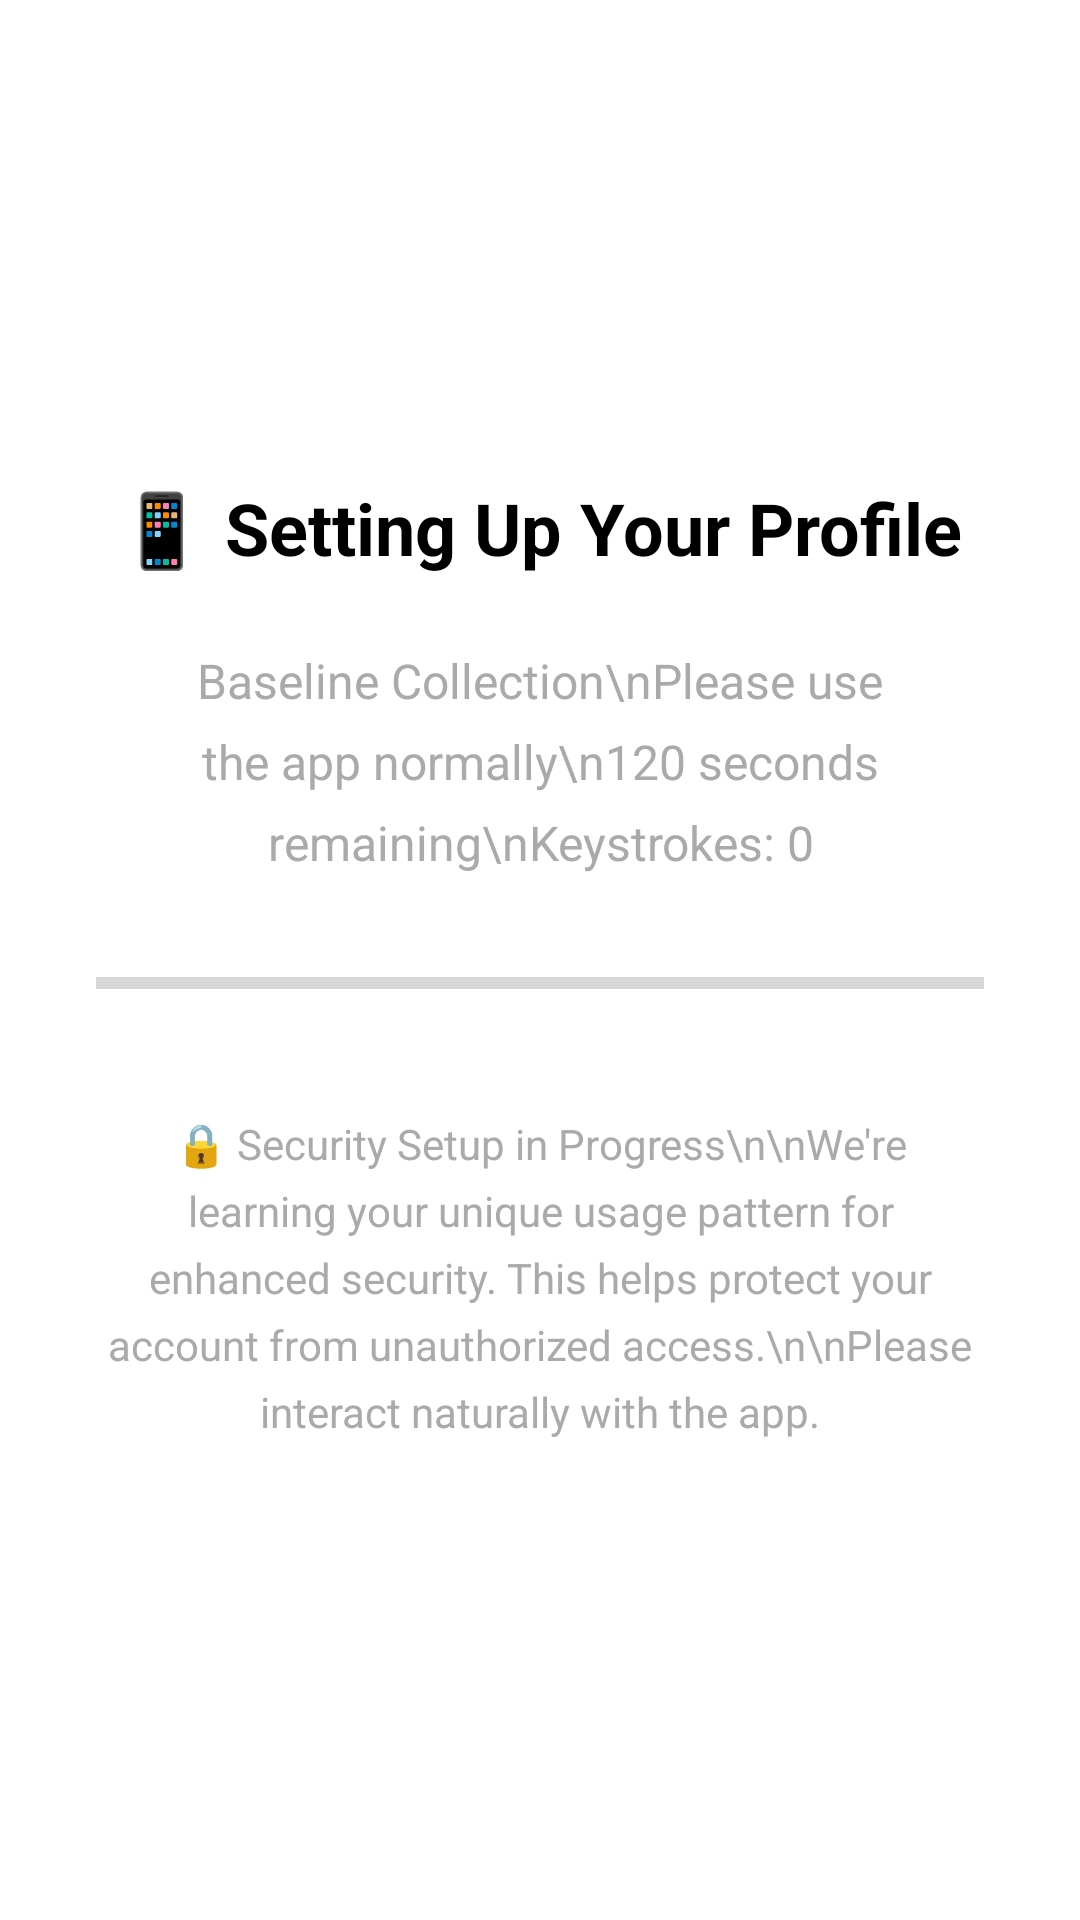

This screen was rendered from an Android layout file. Write that file and the resources it references.
<!-- AndroidManifest.xml: application theme Theme.AuthSenseBank -->
<!-- res/layout/activity_baseline_collection.xml -->
<?xml version="1.0" encoding="utf-8"?>
<LinearLayout xmlns:android="http://schemas.android.com/apk/res/android"
    android:layout_width="match_parent"
    android:layout_height="match_parent"
    android:orientation="vertical"
    android:gravity="center"
    android:padding="32dp"
    android:background="@android:color/white">

    <TextView
        android:layout_width="wrap_content"
        android:layout_height="wrap_content"
        android:text="📱 Setting Up Your Profile"
        android:textSize="24sp"
        android:textStyle="bold"
        android:textColor="@android:color/black"
        android:gravity="center"
        android:layout_marginBottom="24dp" />

    <TextView
        android:id="@+id/tv_status"
        android:layout_width="match_parent"
        android:layout_height="wrap_content"
        android:text="Baseline Collection\nPlease use the app normally\n120 seconds remaining\nKeystrokes: 0"
        android:textSize="16sp"
        android:textColor="@android:color/darker_gray"
        android:gravity="center"
        android:layout_marginBottom="32dp"
        android:lineSpacingExtra="8dp" />

    <ProgressBar
        android:id="@+id/progress_baseline"
        style="?android:attr/progressBarStyleHorizontal"
        android:layout_width="match_parent"
        android:layout_height="8dp"
        android:layout_marginBottom="40dp"
        android:progress="0"
        android:max="120" />

    <TextView
        android:layout_width="match_parent"
        android:layout_height="wrap_content"
        android:text="🔒 Security Setup in Progress\n\nWe're learning your unique usage pattern for enhanced security. This helps protect your account from unauthorized access.\n\nPlease interact naturally with the app."
        android:textSize="14sp"
        android:textColor="@android:color/darker_gray"
        android:gravity="center"
        android:lineSpacingExtra="6dp" />

</LinearLayout>
<!-- resources referenced by this layout -->
<resources>
  <style name="Theme.AuthSenseBank" parent="Base.Theme.AuthSenseBank" />
  <style name="Base.Theme.AuthSenseBank" parent="Theme.MaterialComponents.Light.NoActionBar">
          
          
      </style>
</resources>
